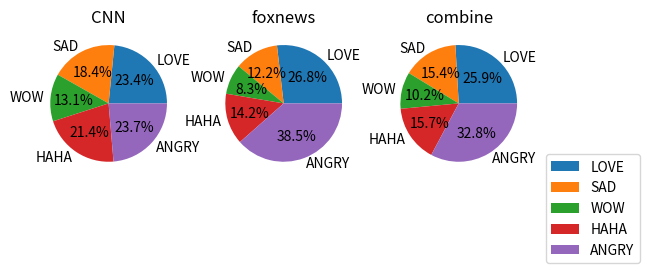

This figure's Python source:
import numpy as np
from matplotlib import pyplot as plt

emoticon_labels = ["LOVE", "SAD", "WOW", "HAHA", "ANGRY"]
data_sets = ["CNN", "foxnews", "combine"]
emoticon_dist = [
[9117329, 7161140, 5119423, 8324339, 9208821],
[3289776, 1492824, 1020637, 1738070, 4716509],
[4489780, 2667702, 1762261, 2724278, 5683127]
]

emoticon_dist = np.array(emoticon_dist, dtype=np.float64)
emoticon_dist = emoticon_dist/np.sum(emoticon_dist, axis=-1, keepdims=True)

f, axes = plt.subplots(1,len(data_sets))
for i in range(len(data_sets)):
    axes[i].pie(emoticon_dist[i], labels=emoticon_labels, autopct="%1.1f%%")
    axes[i].set_title(data_sets[i])
plt.legend(bbox_to_anchor=(1.05,0.2))
plt.show()